2-way image classification set "ANIMALS_FINAL" from GitHub (djo1996/Bayesian_Continual_Learning_And_Forgetting); label vocabulary: eagle, duck.

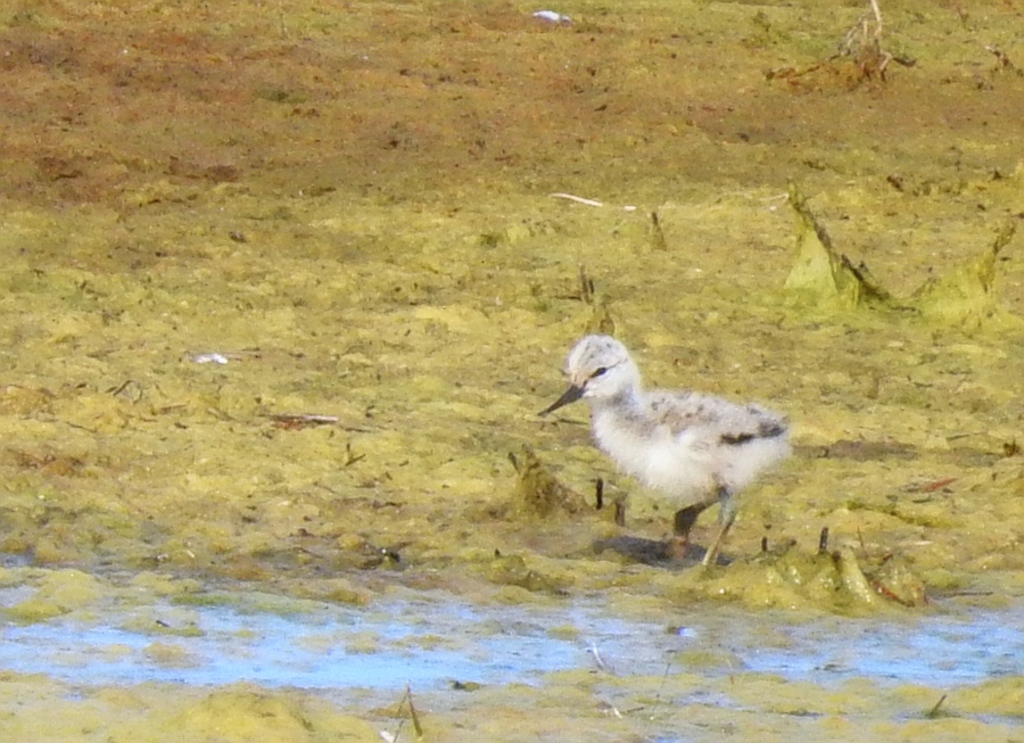
Label: duck

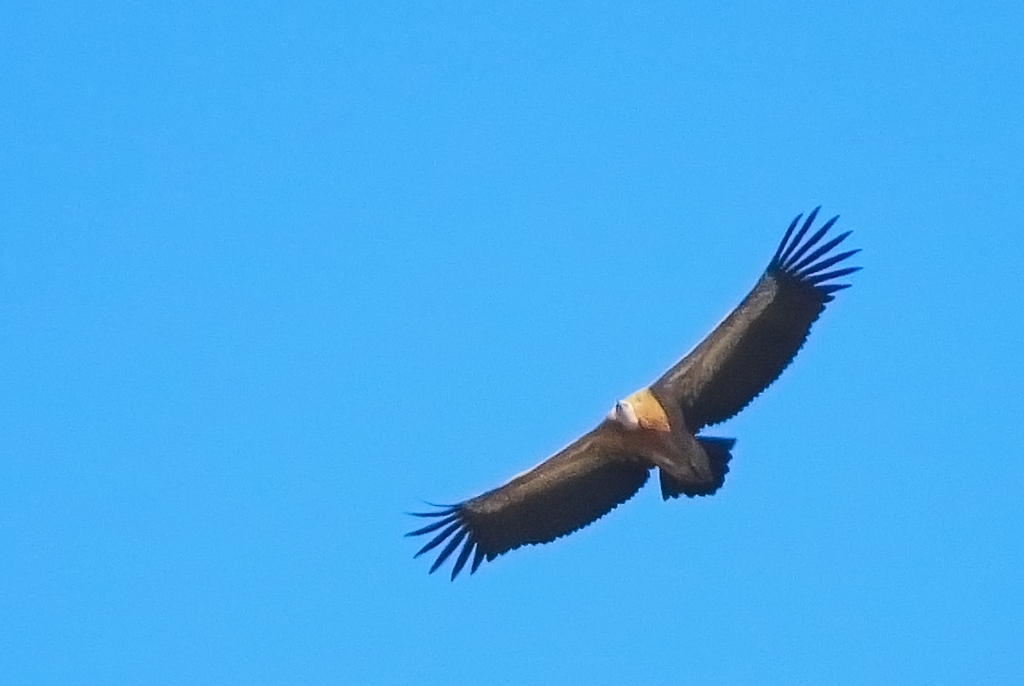
Label: eagle

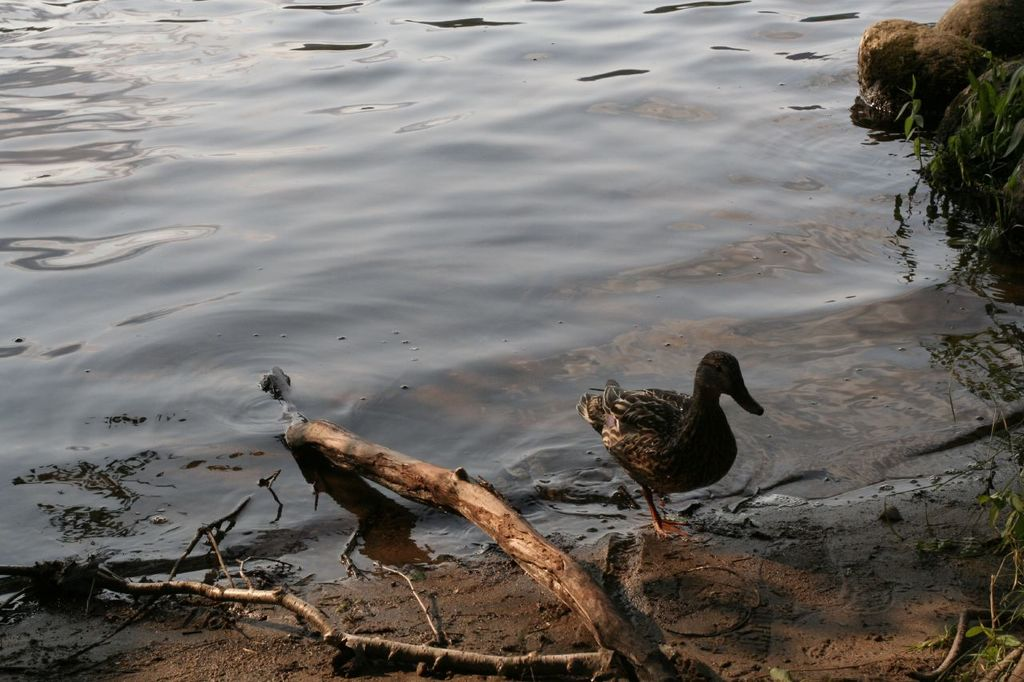
Label: duck

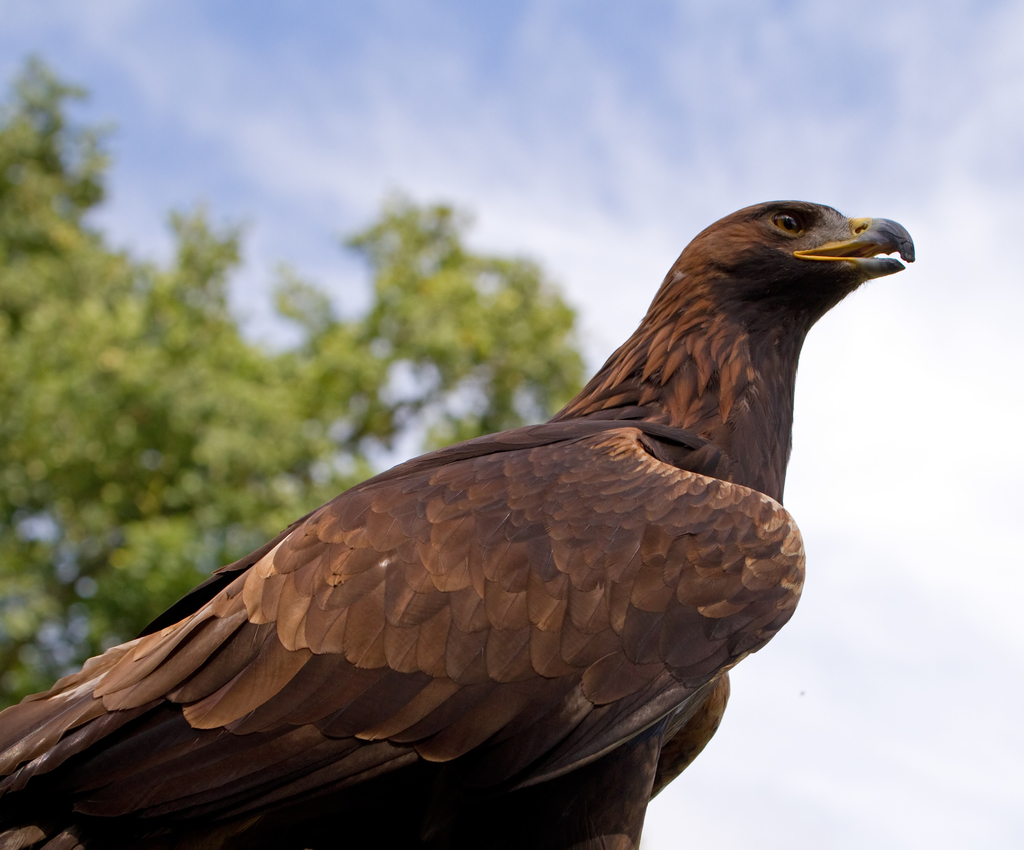
Label: eagle

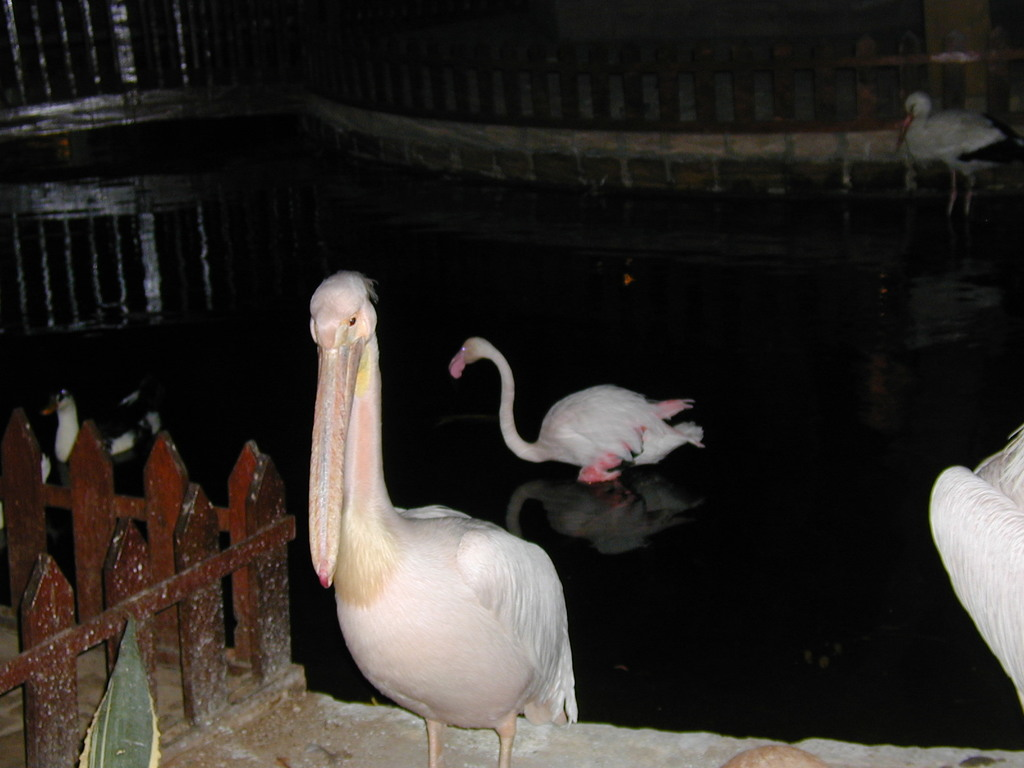
Label: duck

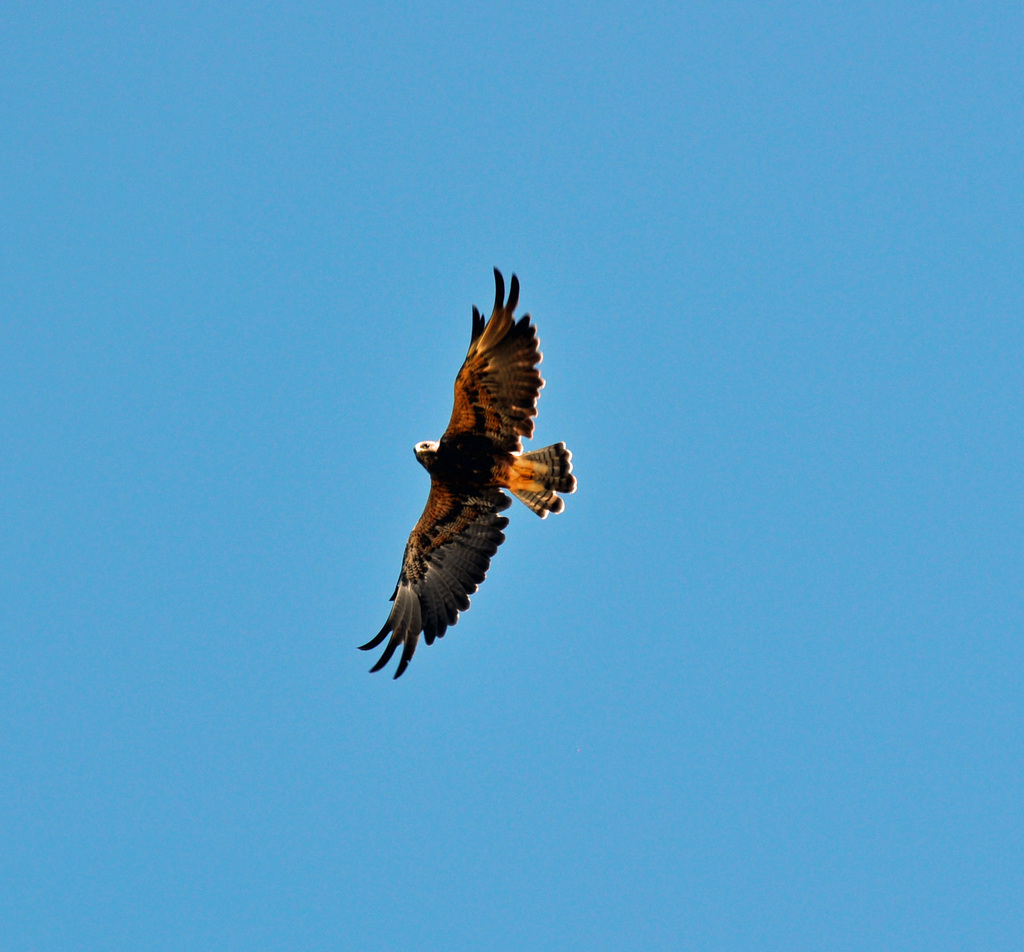
Label: eagle
